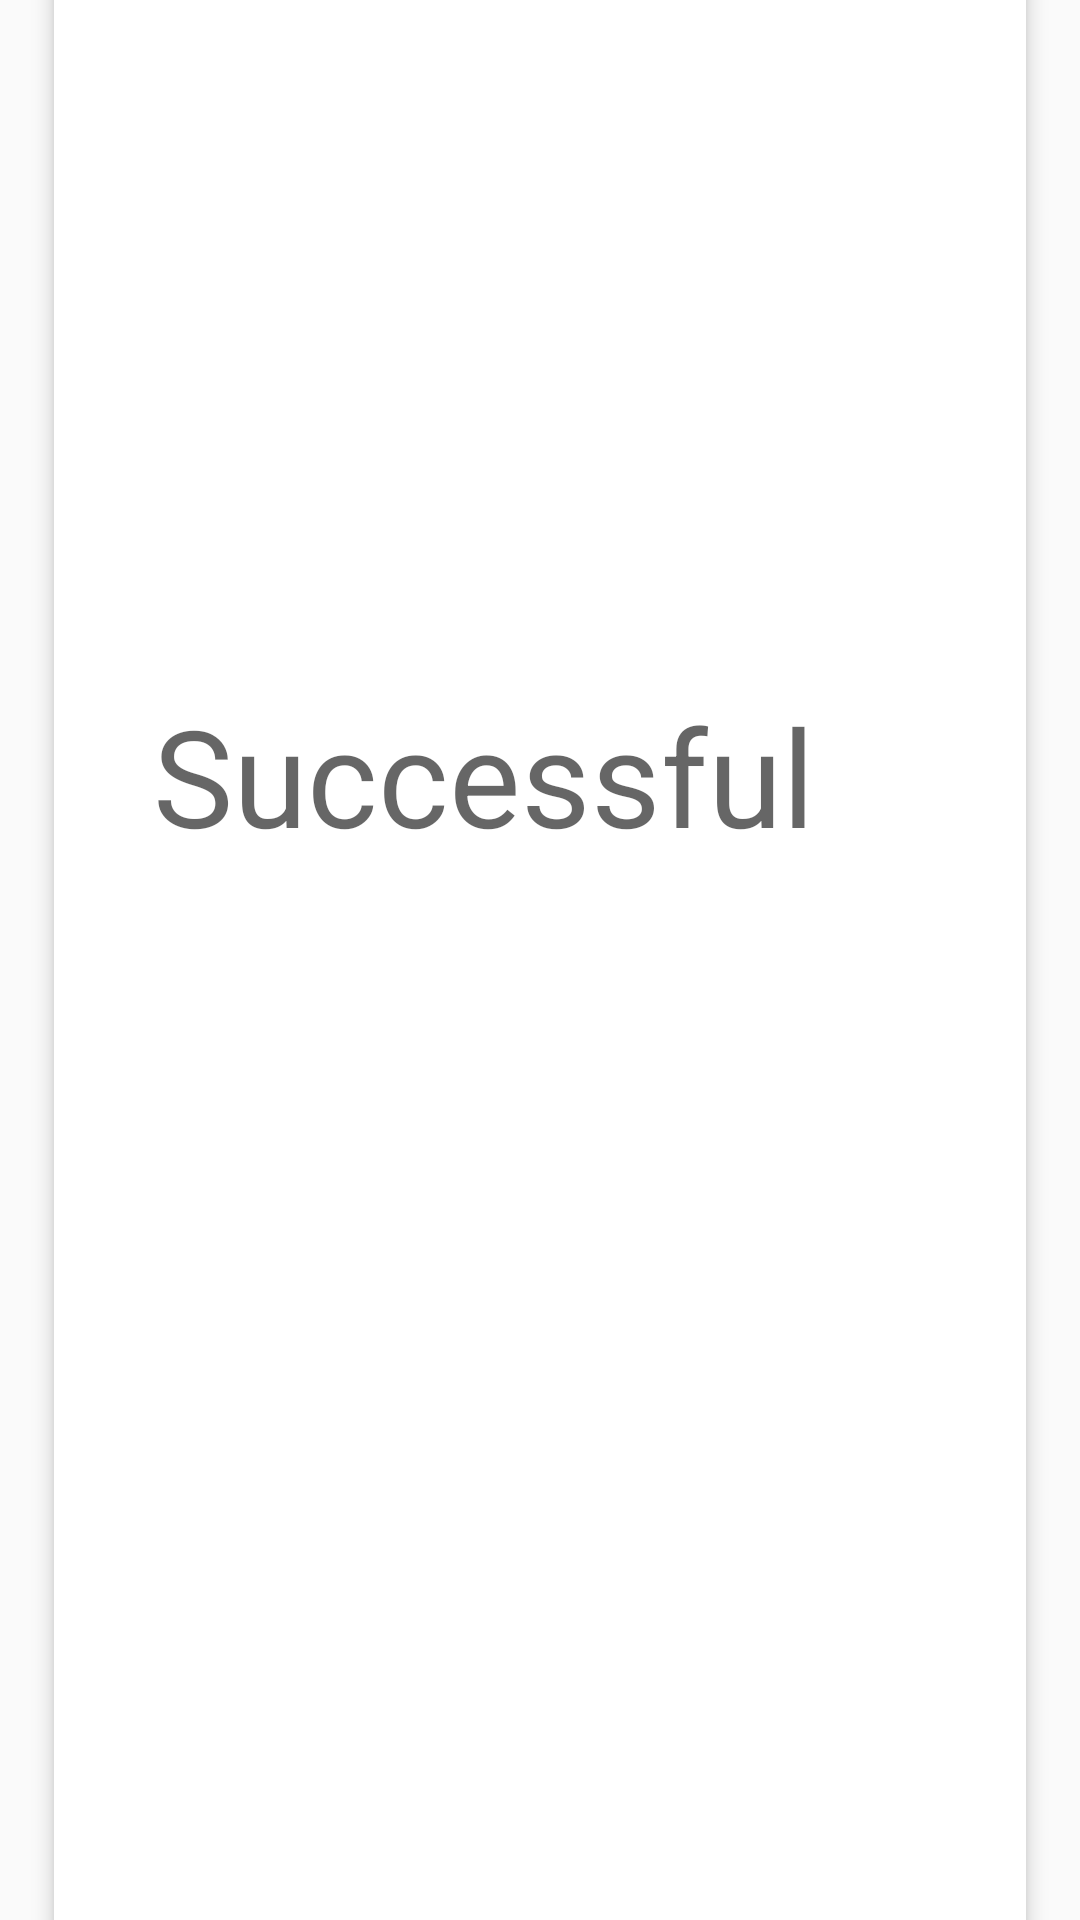

The Android layout XML behind this screen, and the referenced resources:
<!-- AndroidManifest.xml: application theme AppTheme -->
<!-- res/layout/fragment_successful.xml -->
<?xml version="1.0" encoding="utf-8"?>
<androidx.constraintlayout.widget.ConstraintLayout xmlns:android="http://schemas.android.com/apk/res/android"
    xmlns:app="http://schemas.android.com/apk/res-auto"
    xmlns:tools="http://schemas.android.com/tools"
    android:id="@+id/frameLayout"
    android:layout_width="match_parent"
    android:layout_height="match_parent"
    tools:context=".successful">

    <androidx.cardview.widget.CardView
        android:id="@+id/cardView"
        android:layout_width="324dp"
        android:layout_height="714dp"
        app:cardCornerRadius="8dp"
        app:cardElevation="4dp"
        app:layout_constraintBottom_toBottomOf="parent"
        app:layout_constraintEnd_toEndOf="parent"
        app:layout_constraintStart_toStartOf="parent"
        app:layout_constraintTop_toTopOf="parent"
        app:layout_constraintVertical_chainStyle="packed">

        <androidx.constraintlayout.widget.ConstraintLayout
            android:layout_width="match_parent"
            android:layout_height="match_parent">

            <ImageView
                android:id="@+id/imageView"
                android:layout_width="wrap_content"
                android:layout_height="wrap_content"
                android:layout_marginTop="16dp"
                android:layout_marginBottom="200dp"
                android:src="@drawable/successful"
                app:layout_constraintBottom_toBottomOf="parent"
                app:layout_constraintEnd_toEndOf="parent"
                app:layout_constraintStart_toStartOf="parent"
                app:layout_constraintTop_toTopOf="parent" />

            <TextView
                android:id="@+id/textView4"
                android:layout_width="0dp"
                android:layout_height="0dp"
                android:text="   Successful"
                android:textAppearance="@style/TextAppearance.AppCompat.Display2"
                app:layout_constraintBottom_toBottomOf="parent"
                app:layout_constraintEnd_toEndOf="parent"
                app:layout_constraintStart_toStartOf="parent"
                app:layout_constraintTop_toBottomOf="@+id/imageView" />
        </androidx.constraintlayout.widget.ConstraintLayout>
    </androidx.cardview.widget.CardView>

</androidx.constraintlayout.widget.ConstraintLayout>
<!-- resources referenced by this layout -->
<resources>
  <style name="AppTheme" parent="Theme.AppCompat.Light.NoActionBar">
          
          <item name="colorPrimary">#000000</item>
          <item name="colorPrimaryDark">#060606</item>
          <item name="colorAccent">#F2F9F9</item>
      </style>
</resources>
